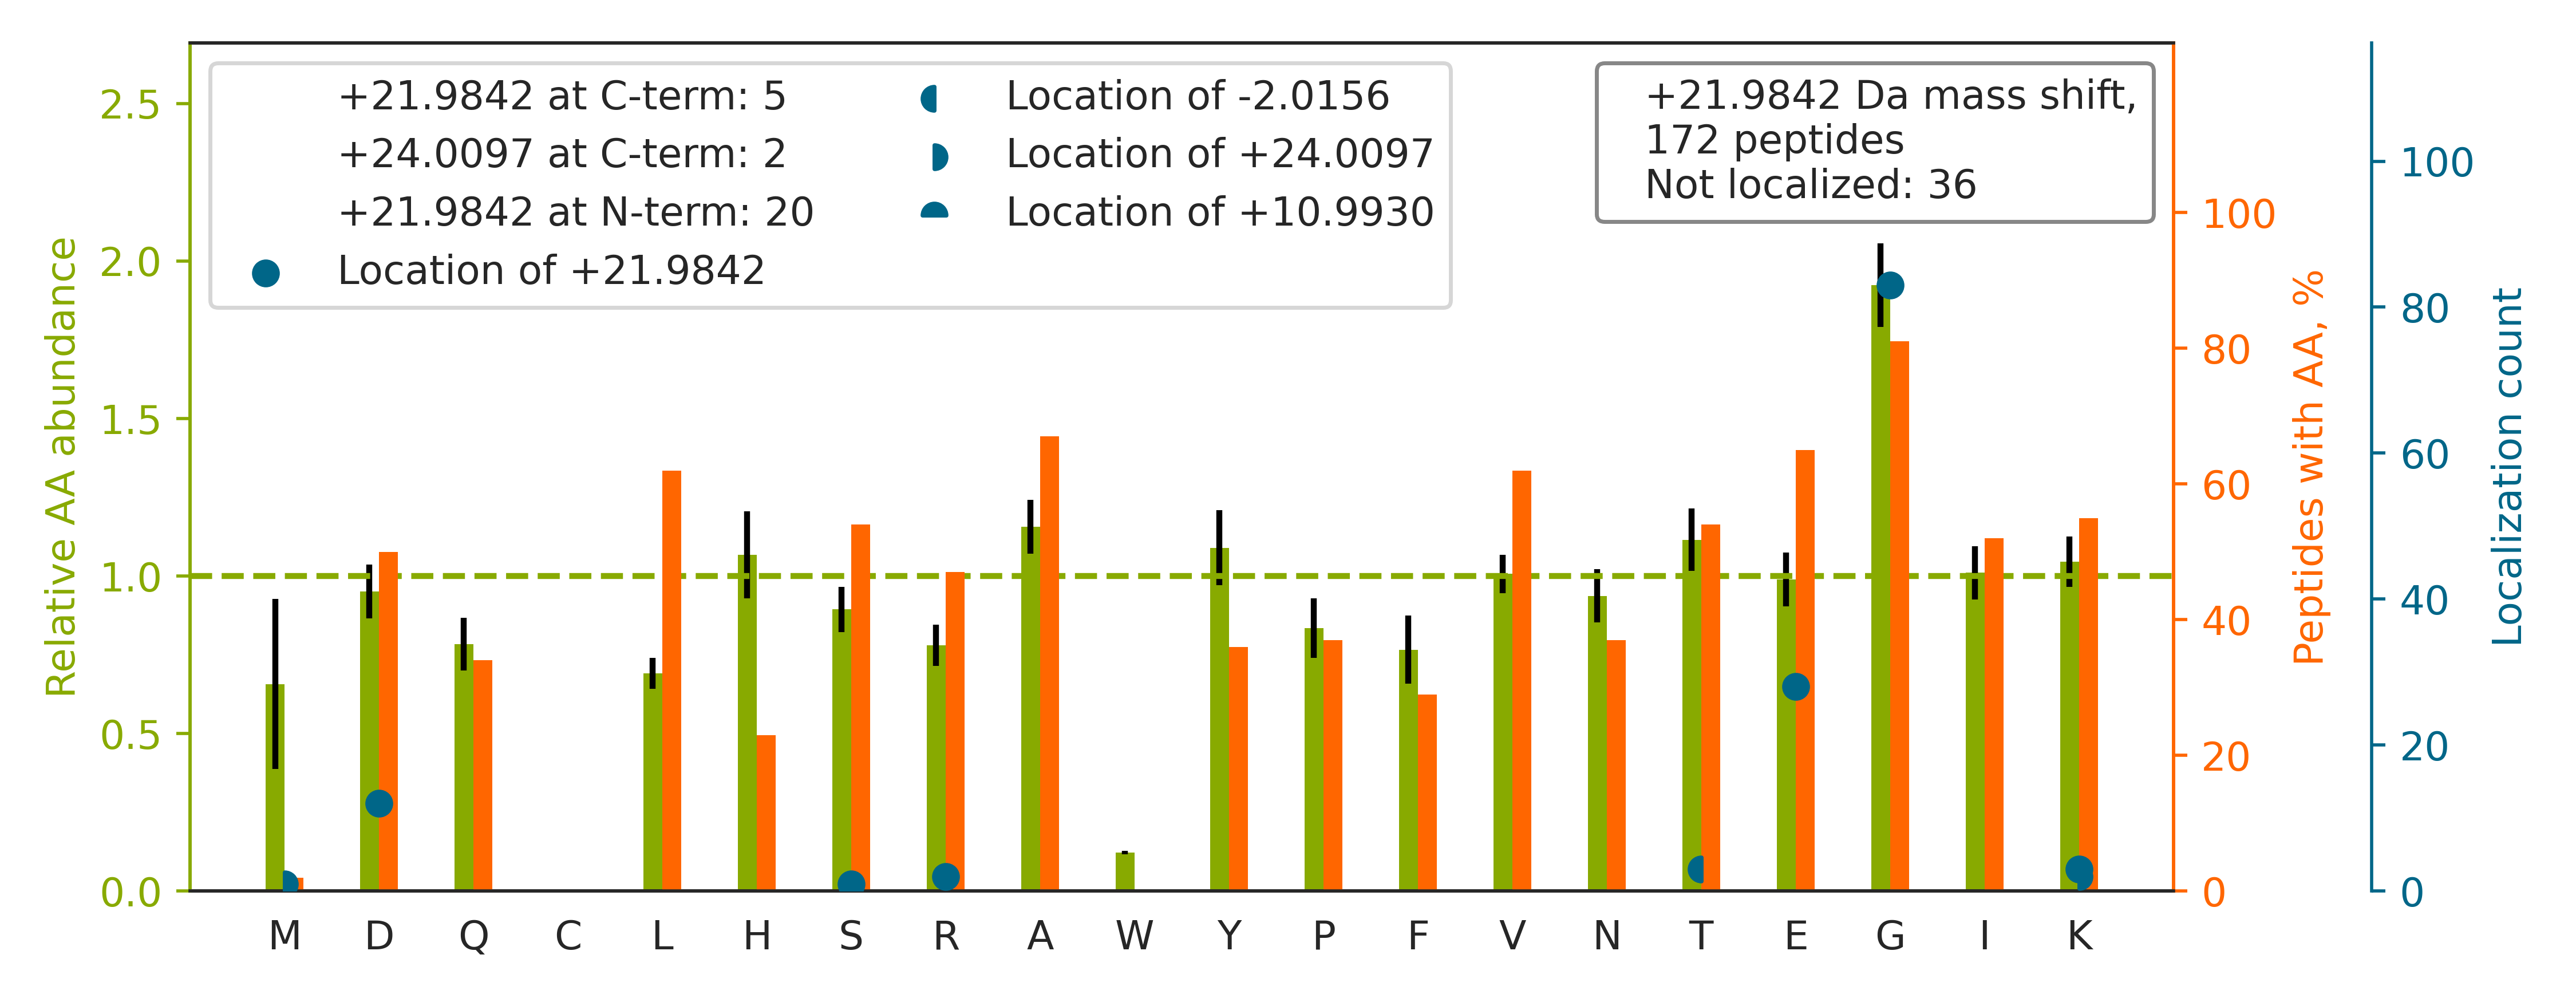

Data behind this chart, as committed beside it:
top isoform	localization score	spectrum
R.AAVPSG[+22]ASTGIYEALELR.D	1	HF170411_DM_HeLa_Fwd_GSK591_Input_10.566…
R.EGRPSGEAFVELESEDEVK.L		HF170411_DM_HeLa_Fwd_GSK591_Input_09.418…
K.LG[+22]DVYVNDAFGTAHR.A	0.9875	HF170411_DM_HeLa_Fwd_GSK591_Input_10.512…
K.G[+22]HYTEGAELVDSVLDVVR.K	0.9973	HF170411_DM_HeLa_Fwd_GSK591_Input_09.560…
K.G[+22]ADFLVTEVENGGSLGSK.K	0.8168	HF170411_DM_HeLa_Fwd_GSK591_Input_08.546…
K.G[+22]LAITFVSDENDAK.I	1	HF170411_DM_HeLa_Fwd_GSK591_Input_10.568…
K.TITLEVE[+22]PSDTIENVK.A	0.8963	HF170411_DM_HeLa_Fwd_GSK591_Input_14.379…
K.EGFHFEETLTGFK.W		HF170411_DM_HeLa_Fwd_GSK591_Input_07.515…
K.QE[+22]YDESGPSIVHR.K	0.9956	HF170411_DM_HeLa_Fwd_GSK591_Input_11.275…
K.NYLAWYQQKPG[+22]QPPK.L	0.9689	HF170411_DM_GSK591_SILAC_Rev_HelA_EG_pep…
R.G[+22]AAGALLVYDITR.R	0.9971	HF170411_DM_HeLa_Fwd_GSK591_Input_14.541…
R.ISVYYNE[+22]ATGGK.Y	0.9999	HF170411_DM_HeLa_Fwd_GSK591_Input_09.226…
R.GGSDDSSKDPIDVNYEK.L		HF170411_DM_HeLa_Fwd_GSK591_Input_04.277…
K.QG[+22]APGQHSGFEYSR.S	1	HF170411_DM_HeLa_Fwd_GSK591_Input_11.215…
R.G[+22]VVDSEDLPLNISR.E	0.9967	HF170411_DM_HeLa_Fwd_GSK591_Input_06.551…
R.E[+22]HALLAYTLGVK.Q	1.0	HF170411_DM_HeLa_Fwd_GSK591_Input_09.462…
R.LG[+22]ASLAFNNIYR.E	1	HF170411_DM_HeLa_Fwd_GSK591_Input_02.523…
R.G[+22]AVGALLVYDIAK.H	0.9879	HF170411_DM_HeLa_Fwd_GSK591_Input_14.542…
R.GGYFDEFGIIR.D		HF170411_DM_HeLa_Fwd_GSK591_Input_09.564…
R.GGSGGSYGGGGSGGGYGGGSGSR.G		HF170411_DM_HeLa_Fwd_GSK591_Input_13.184…
R.VG[+22]NLGLATSFFNER.N	0.9997	HF170411_DM_HeLa_Fwd_GSK591_Input_07.570…
K.G[+22]ILAADESTGSIAK.R	1	HF170411_DM_HeLa_Fwd_GSK591_Input_11.455…
K.AHG[+22]GYSVFAGVGER.T	0.9762	HF170411_DM_HeLa_Fwd_GSK591_Input_09.346…
R.NMGGPYGGGNYG[+22]PGGSGGSGGYGGR.S	0.7068	HF170411_DM_GSK591_SILAC_Rev_HelA_EG_pep…
K.YTPSGQAGAAASE[+22]SLFVSNHAY.-	0.009085	HF170411_DM_HeLa_Fwd_GSK591_Input_11.378…
R.G[+22]ALVVVNDLGGDFK.G	1	HF170411_DM_HeLa_Fwd_GSK591_Input_06.553…
K.GDATVSYE[+22]DPPTAK.A	0.8346	HF170411_DM_GSK591_SILAC_Rev_HelA_EG_pep…
K.ANHEE[+22]VLAAGK.Q	0.8773	HF170411_DM_HeLa_Fwd_GSK591_Input_13.454…
K.GGFVLLDGETFEVK.G		HF170411_DM_HeLa_Fwd_GSK591_Input_09.565…
K.EGVHGGLINKK.C		HF170411_DM_HeLa_Fwd_GSK591_Input_16.930…
R.TG[+22]EAIVDAALSALR.Q	0.9775	HF170411_DM_HeLa_Fwd_GSK591_Input_10.571…
R.VAPEEHPVLLTEAPLNPK[+22].A	1	HF170411_DM_HeLa_Fwd_GSK591_Input_11.324…
K.LG[+22]GSAVISLEGKPL.-	0.8802	HF170411_DM_HeLa_Fwd_GSK591_Input_15.522…
K.ILATPPQEDAPSVDIANIR.M		HF170411_DM_HeLa_Fwd_GSK591_Input_07.426…
R.LG[+22]STVFVANLDYK.V	1.0	HF170411_DM_HeLa_Fwd_GSK591_Input_06.553…
K.ALIAAQYSG[+22]AQVR.V	1.0	HF170411_DM_HeLa_Fwd_GSK591_Input_10.516…
K.HALIIYD[+22]DLSK.Q	0.8954	HF170411_DM_HeLa_Fwd_GSK591_Input_09.425…
K.KG[+22]VNLPGAAVDLPAVSEK.D	1	HF170411_DM_HeLa_Fwd_GSK591_Input_08.420…
R.DAVTYTE[+22]HAK.R	0.9999	HF170411_DM_HeLa_Fwd_GSK591_Input_16.590…
K.G[+22]FAFVQYVNER.N	1.0	HF170411_DM_HeLa_Fwd_GSK591_Input_11.560…
K.EGIAQTVFLGLNR.S		HF170411_DM_HeLa_Fwd_GSK591_Input_09.564…
K.GGLVGTPAPFSIDTK.G		HF170411_DM_HeLa_Fwd_GSK591_Input_02.521…
K.TG[+22]LIDYNQLALTAR.L	0.9988	HF170411_DM_HeLa_Fwd_GSK591_Input_09.561…
K.EGVSAAFAVK.L		HF170411_DM_HeLa_Fwd_GSK591_Input_10.434…
K.KG[+22]LTPSQIGVILR.D	1	HF170411_DM_HeLa_Fwd_GSK591_Input_15.419…
R.NMSVIAHVD[+22]HGK.S	0.983	HF170411_DM_GSK591_SILAC_Rev_HelA_EG_pep…
R.G[+22]ATQQILDEAER.S	0.9973	HF170411_DM_HeLa_Fwd_GSK591_Input_08.408…
R.QG[+22]AIVAVTGDGVNDSPALK.K	1	HF170411_DM_HeLa_Fwd_GSK591_Input_06.483…
K.AD[+22]LINNLGTIAK.S	1	HF170411_DM_HeLa_Fwd_GSK591_Input_06.550…
K.IG[+22]HPAPNFK.A	1.0	HF170411_DM_HeLa_Fwd_GSK591_Input_14.268…
K.LG[+22]VIEDHSNR.T	0.9999	HF170411_DM_HeLa_Fwd_GSK591_Input_05.321…
K.VGGTSDVE[+22]VNEK.K	0.3383	HF170411_DM_HeLa_Fwd_GSK591_Input_08.112…
R.HG[+22]LLVPNNTTDQELQHIR.N	0.9791	HF170411_DM_HeLa_Fwd_GSK591_Input_14.329…
K.EALQDVEDE[+22]NQ.-	0.007023	HF170411_DM_HeLa_Fwd_GSK591_Input_13.251…
R.TTPSYVAFTDTER.L		HF170411_DM_HeLa_Fwd_GSK591_Input_07.483…
R.LG[+22]GHGPSFPLK.G	0.8567	HF170411_DM_HeLa_Fwd_GSK591_Input_06.372…
R.IG[+22]AEVYHNLK.N	0.9887	HF170411_DM_HeLa_Fwd_GSK591_Input_10.376…
K.AG[+22]ILTTLNAR.C	1.0	HF170411_DM_HeLa_Fwd_GSK591_Input_06.524…
K.LG[+22]NPIVPLNIR.L	1.0	HF170411_DM_HeLa_Fwd_GSK591_Input_02.524…
R.QG[+22]VSYSVHAYTGQPSPR.G	1.0	HF170411_DM_HeLa_Fwd_GSK591_Input_06.292…
... 112 more rows
